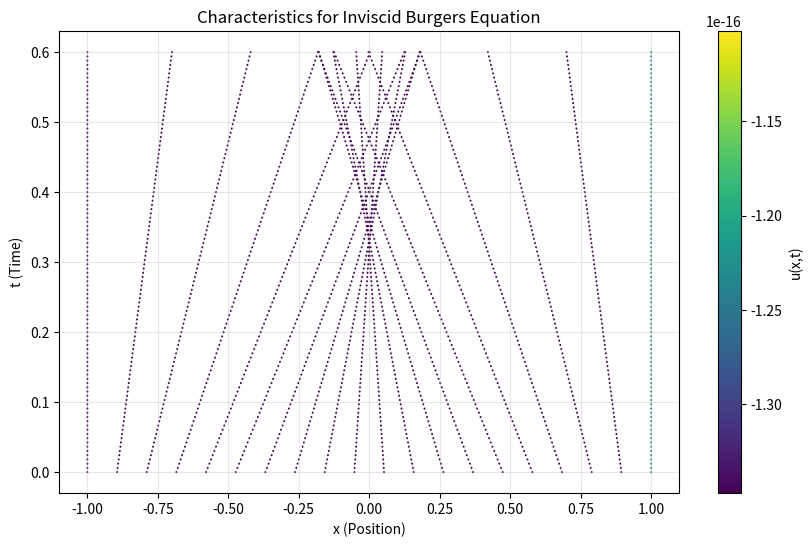

Write the Python code that produced this figure.
import numpy as np
import matplotlib.pyplot as plt
from scipy.integrate import solve_ivp

class CharacteristicSolver:
    def __init__(self, a_func, b_func, c_func):
        """
        מאתחל את הפותרן עם המקדמים של המשוואה הקוואזי-לינארית:
        b(x,t,u) * u_t + a(x,t,u) * u_x = c(x,t,u)
        """
        self.a = a_func
        self.b = b_func
        self.c = c_func

    def _system_ode(self, s, state):
        """
        מגדיר את מערכת המד"ר עבור המשתנה הפרמטרי s.
        state = [t, x, u]
        """
        t, x, u = state
        
        # המערכת הקנונית של הקווים האופייניים:
        # dt/ds = b
        # dx/ds = a
        # du/ds = c
        dt_ds = self.b(x, t, u)
        dx_ds = self.a(x, t, u)
        du_ds = self.c(x, t, u)
        
        return [dt_ds, dx_ds, du_ds]

    def solve(self, x0_array, u0_func, t_max=1.0, num_steps=100):
        """
        מחשב את הקווים האופייניים עבור סט של נקודות התחלה.
        
        Parameters:
        -----------
        x0_array : מערך של נקודות התחלה על ציר ה-x
        u0_func : פונקציית תנאי ההתחלה u(x, t=0)
        t_max : הזמן המקסימלי לסימולציה
        """
        results = []
        
        for x0 in x0_array:
            # 1. תנאי התחלה לכל קו אופייני (בזמן s=0)
            # אנחנו מתחילים ב-t=0, במיקום x0, עם ערך u0
            initial_state = [0.0, x0, u0_func(x0)]
            
            # 2. פתרון המד"ר לאורך הקו
            # אנו רצים עד s_max משוער (לרוב s זהה ל-t אם b=1)
            sol = solve_ivp(
                self._system_ode, 
                [0, t_max], 
                initial_state, 
                t_eval=np.linspace(0, t_max, num_steps),
                method='RK45' # Runge-Kutta מסדר גבוה
            )
            
            # sol.y מכיל [t, x, u] לכל צעד
            results.append({
                't': sol.y[0],
                'x': sol.y[1],
                'u': sol.y[2],
                'x0': x0
            })
            
        return results

    def plot_characteristics(self, results, title="Characteristic Curves"):
        """מצייר את הקווים במישור x-t עם צבע המייצג את ערך u"""
        plt.figure(figsize=(10, 6))
        
        for res in results:
            # ה-x וה-t הם המסלול, הצבע הוא הערך של u
            plt.scatter(res['x'], res['t'], c=res['u'], cmap='viridis', s=2, edgecolor='none')
            # אופציונלי: לצייר קו דק מחבר
            plt.plot(res['x'], res['t'], 'k-', alpha=0.1, linewidth=0.5)

        plt.colorbar(label='u(x,t)')
        plt.xlabel('x (Position)')
        plt.ylabel('t (Time)')
        plt.title(title)
        plt.grid(True, alpha=0.3)
        plt.show()

# --- דוגמה לשימוש: משוואת בורגרס ---
# u_t + u * u_x = 0
# כלומר: b=1, a=u, c=0

def run_burgers_example():
    # הגדרת המקדמים
    # ut+uux = 0
    def a(x, t, u): return u   # המהירות תלויה ב-u (לא לינארי!)
    def b(x, t, u): return 1.0 # מקדם הזמן
    def c(x, t, u): return 0.0 # משוואה הומוגנית

    # ut+2ux = -u
    #def a(x, t, u): return 2.0
    #def b(x, t, u): return 1.0
    #def c(x, t, u): return -u



    
    # תנאי התחלה: גל סינוס שיוצר הלם
    def u_init(x): return -np.sin(np.pi * x)
    
    # יצירת הפותרן
    solver = CharacteristicSolver(a, b, c)
    
    # הגדרת נקודות ההתחלה
    x0_points = np.linspace(-1, 1, 20)
    
    # חישוב
    print("Calculating characteristics...")
    curves = solver.solve(x0_points, u_init, t_max=0.6)
    print (curves[10]['t']  )
    print (curves[10]['x']  )
    print (curves[10]['u']  )
    # ציור
    solver.plot_characteristics(curves, title="Characteristics for Inviscid Burgers Equation")

if __name__ == "__main__":
    run_burgers_example()
    
    
    
    
    
    
    
    
    
    